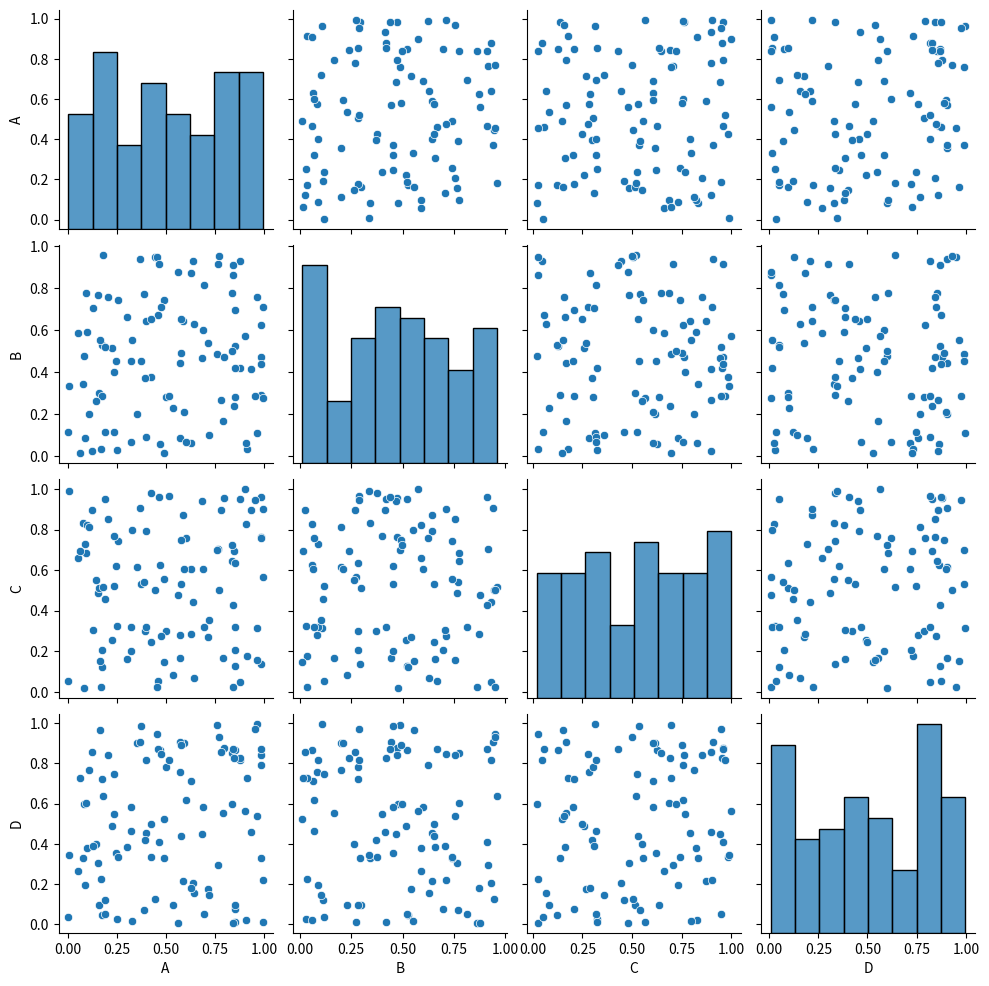

Recreate this plot in Python.
import seaborn as sns
import matplotlib.pyplot as plt
import pandas as pd
import numpy as np

data = np.random.rand(100, 4)
df = pd.DataFrame(data, columns=['A', 'B', 'C', 'D'])

sns.pairplot(df)
plt.show()
